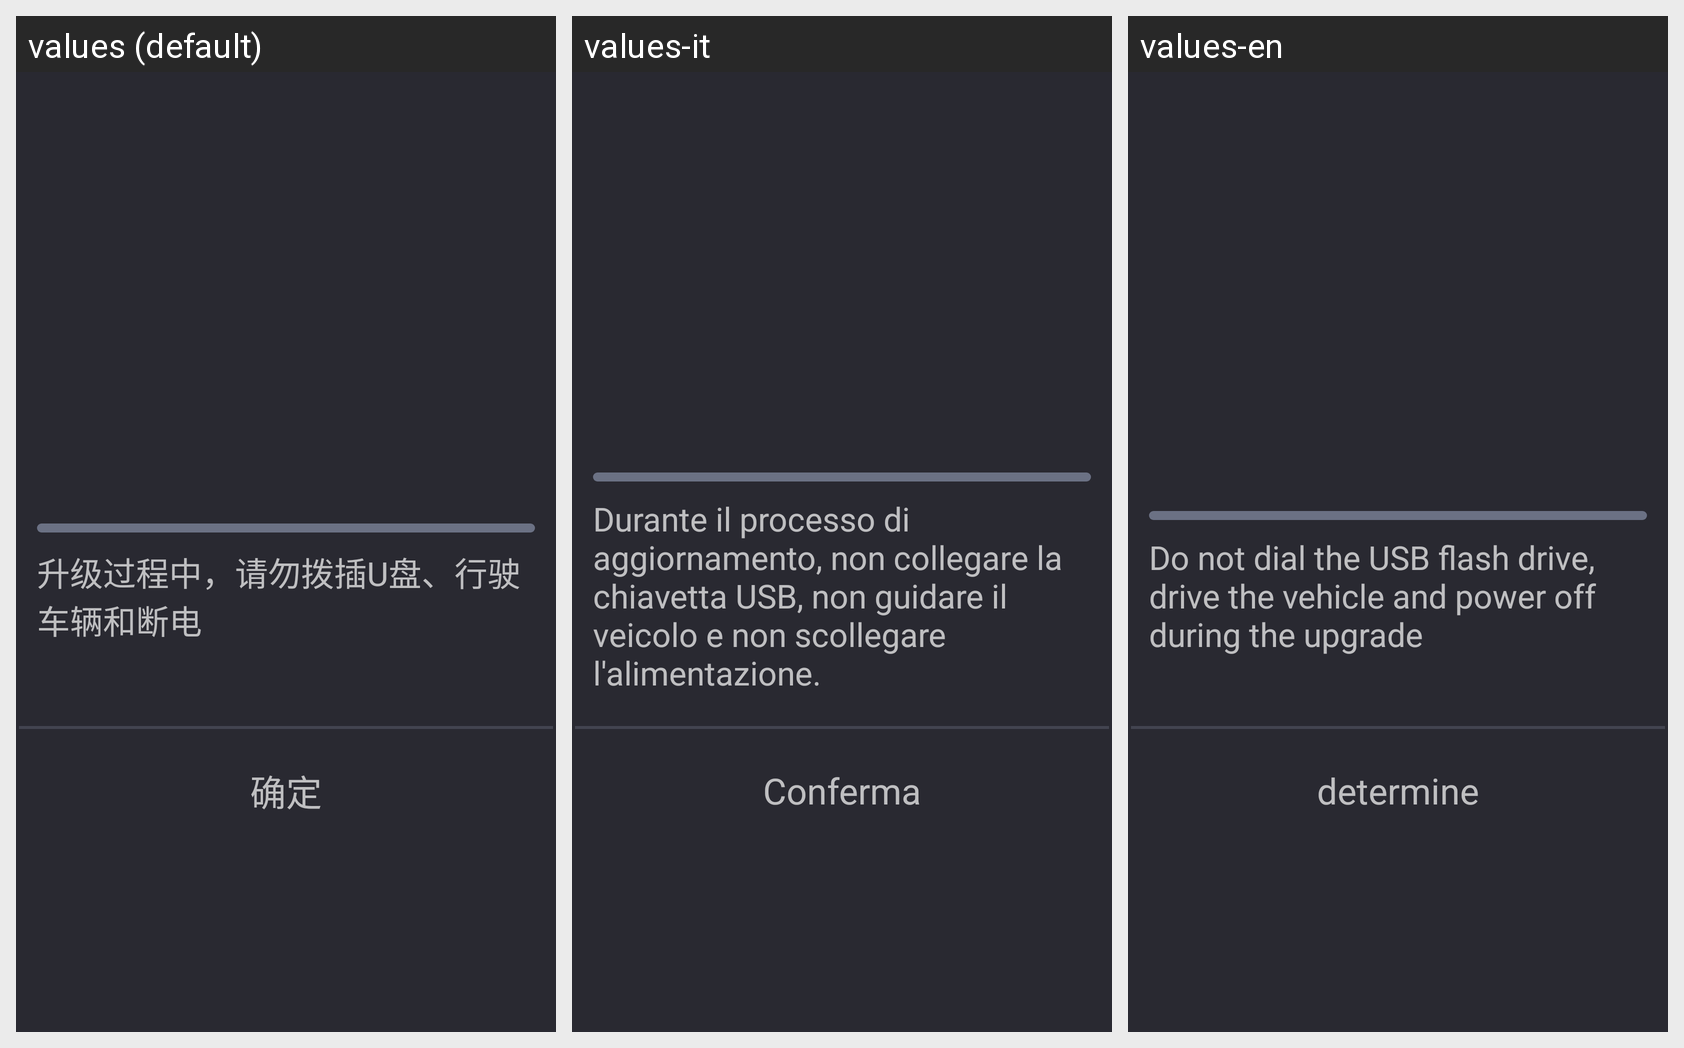

The same Android screen rendered under several of its app's locales, left to right. List the strings drawn on it with the default value and each locale's translation.
Android screen res/layout/dialog_upgrade.xml rendered under 3 locales, left to right: values (default), values-it, values-en. Device: Nexus 5 (rendered at 1080×1920; each locale shown at half size, 540×960, under a caption strip naming it); theme EngineeringModeStyle.
Other locales in the repository, not shown: values-ar, values-es, values-ru.
Strings drawn on this screen, with the default value and each locale's value (text and hints the layout hard-codes, and strings that could not be matched under every locale, appear in the picture but are not listed):

upgrading_warn
  values: 升级过程中，请勿拨插U盘、行驶车辆和断电
  values-it: Durante il processo di aggiornamento, non collegare la chiavetta USB, non guidare il veicolo e non scollegare l'alimentazione.
  values-en: Do not dial the USB flash drive, drive the vehicle and power off during the upgrade

sure
  values: 确定
  values-it: Conferma
  values-en: determine
